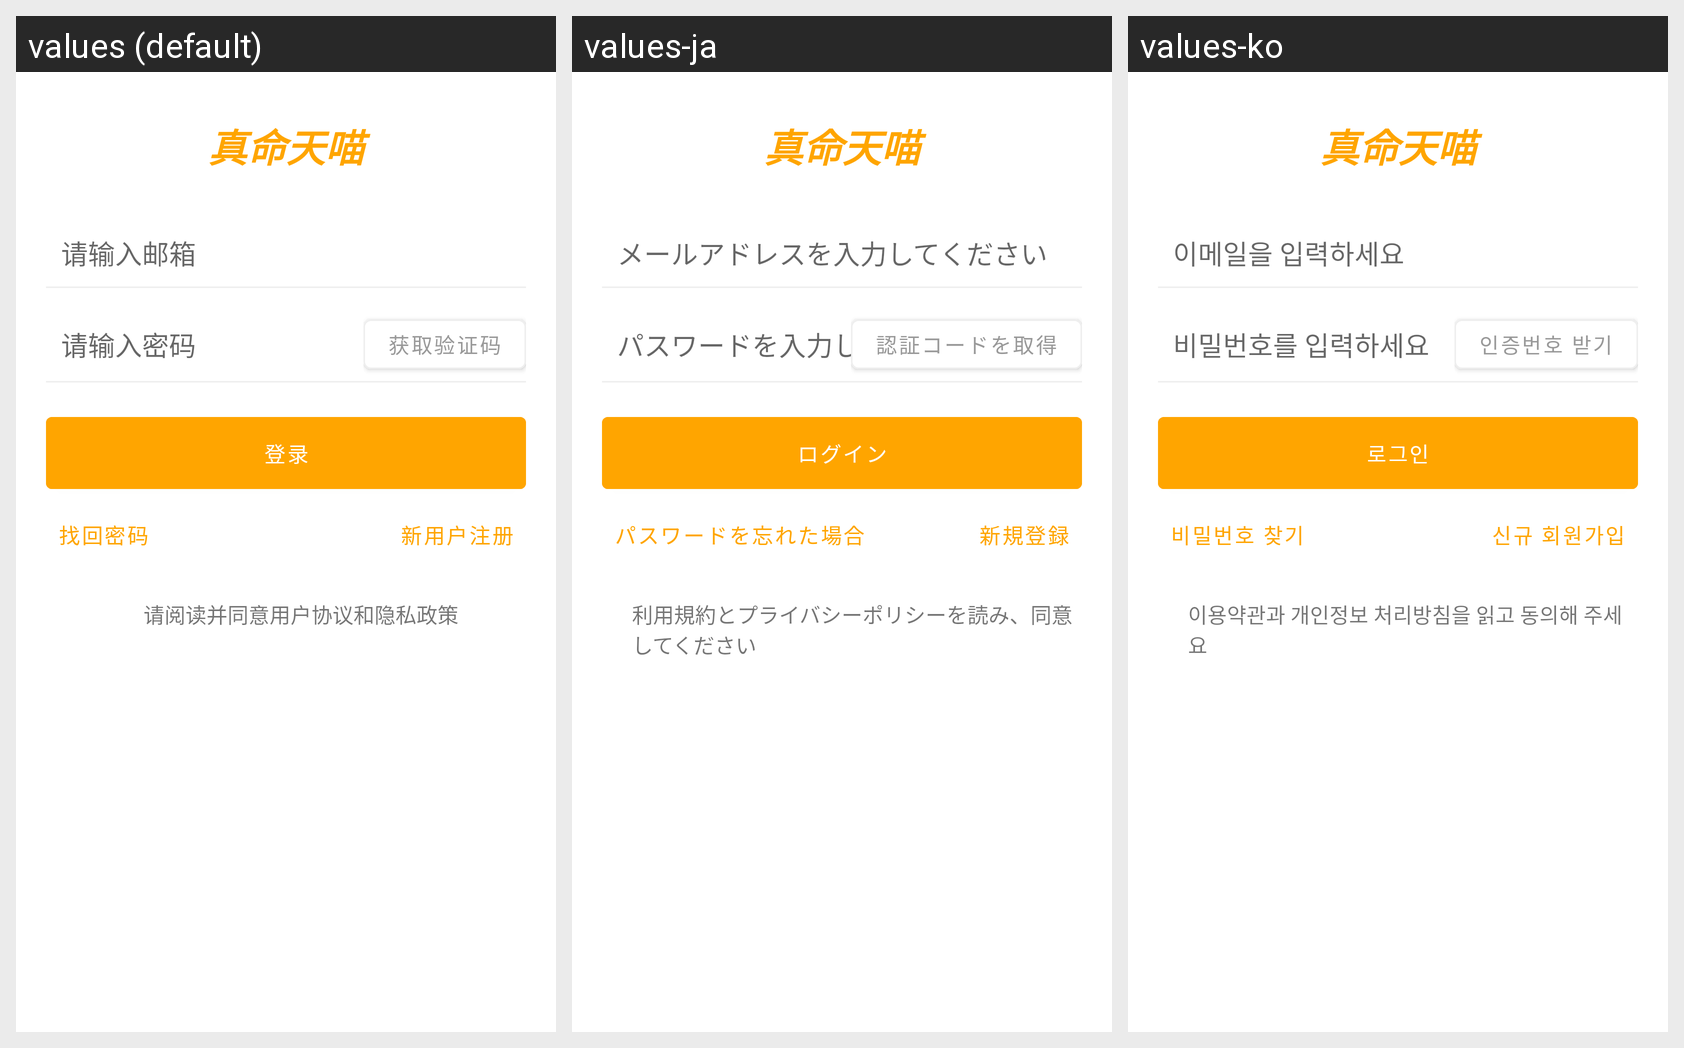

The Android screen above is rendered under several locales of the same app. Produce the string resources it draws, with the default and per-locale values.
Android screen res/layout/activity_login.xml rendered under 3 locales, left to right: values (default), values-ja, values-ko. Device: Nexus 5 (rendered at 1080×1920; each locale shown at half size, 540×960, under a caption strip naming it); theme Theme.Android_rescue.
Strings drawn on this screen, with the default value and each locale's value (text and hints the layout hard-codes, and strings that could not be matched under every locale, appear in the picture but are not listed):

app_name
  values: 真命天喵
  values-ja: 真命天喵
  values-ko: 真命天喵

login_email_placeholder
  values: 请输入邮箱
  values-ja: メールアドレスを入力してください
  values-ko: 이메일을 입력하세요

login_password_placeholder
  values: 请输入密码
  values-ja: パスワードを入力してください
  values-ko: 비밀번호를 입력하세요

login_get_code
  values: 获取验证码
  values-ja: 認証コードを取得
  values-ko: 인증번호 받기

login_action
  values: 登录
  values-ja: ログイン
  values-ko: 로그인

login_find_password
  values: 找回密码
  values-ja: パスワードを忘れた場合
  values-ko: 비밀번호 찾기

login_new_register
  values: 新用户注册
  values-ja: 新規登録
  values-ko: 신규 회원가입

login_protocol
  values: 请阅读并同意用户协议和隐私政策
  values-ja: 利用規約とプライバシーポリシーを読み、同意してください
  values-ko: 이용약관과 개인정보 처리방침을 읽고 동의해 주세요
